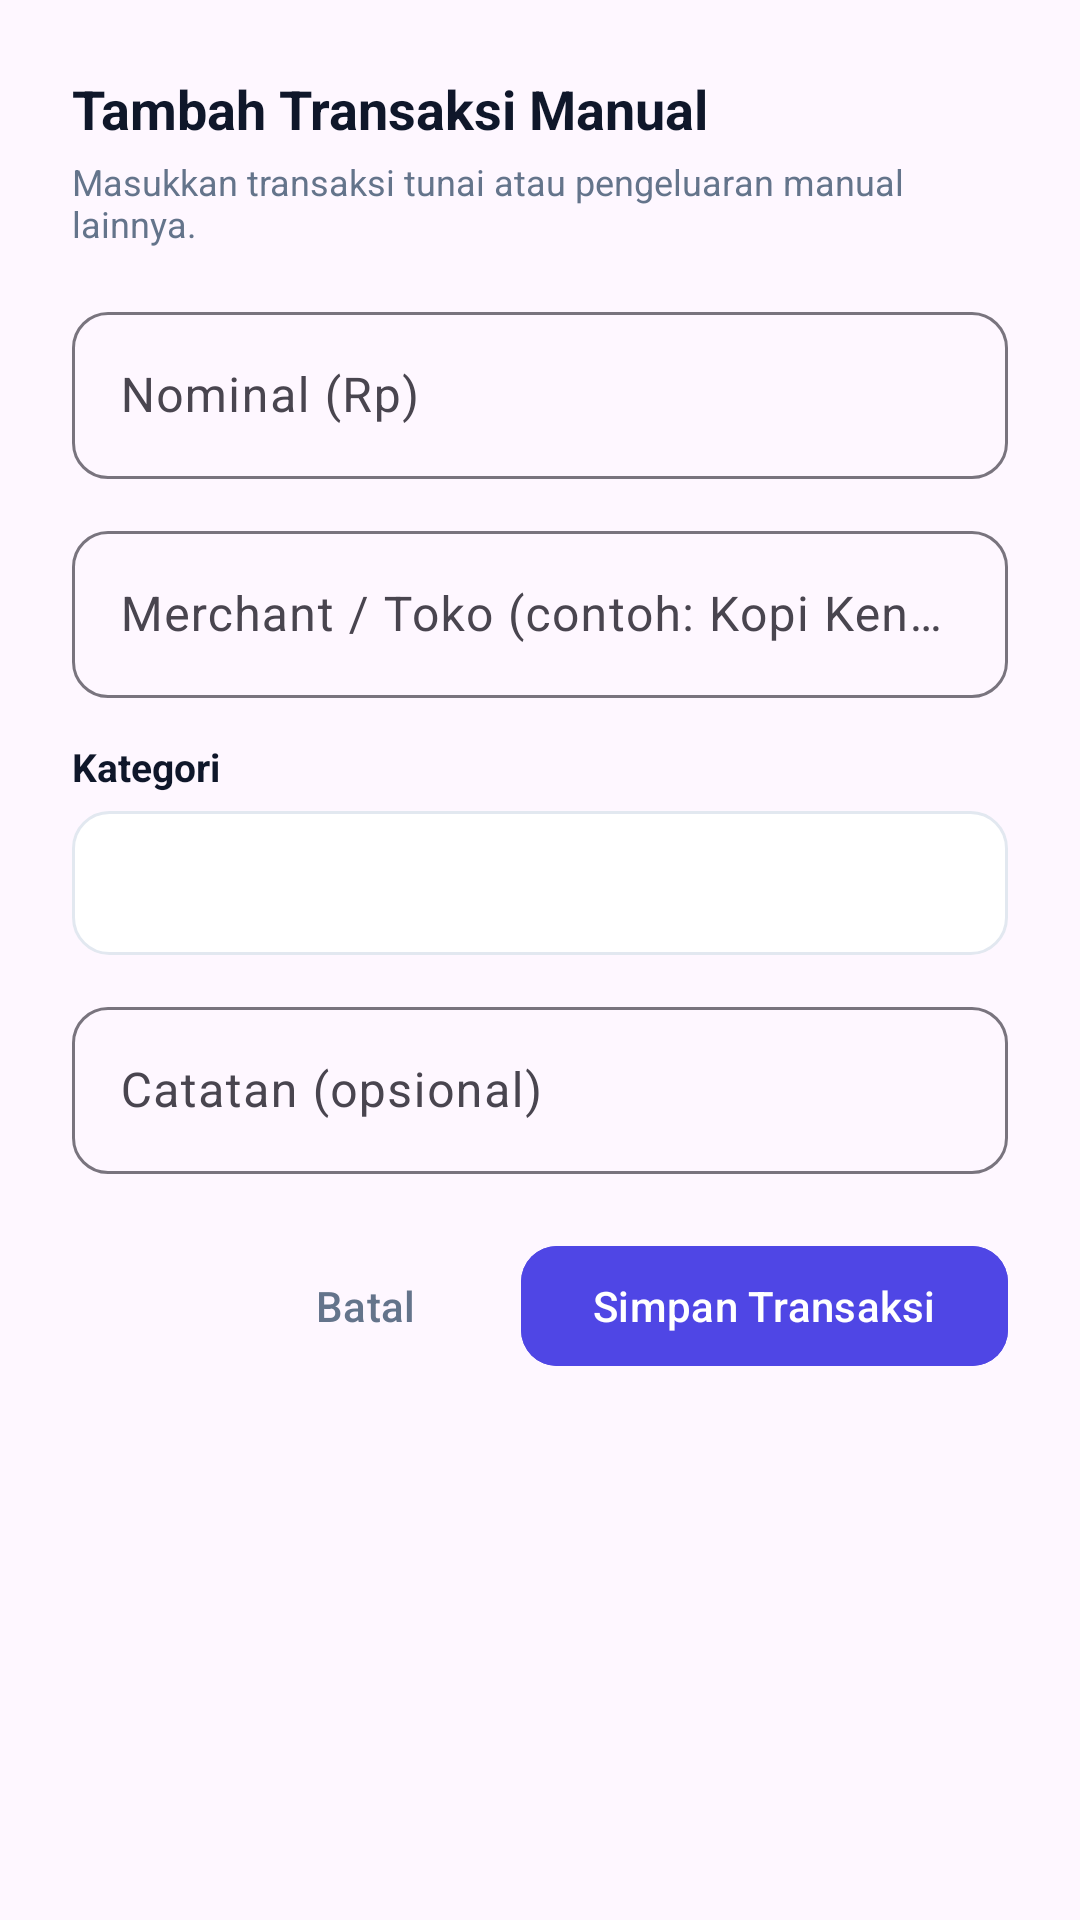

This screen was rendered from an Android layout file. Write that file and the resources it references.
<!-- AndroidManifest.xml: application theme Theme.MyApplication -->
<!-- res/layout/layout_add_transaction.xml -->
<?xml version="1.0" encoding="utf-8"?>
<LinearLayout
    xmlns:android="http://schemas.android.com/apk/res/android"
    xmlns:app="http://schemas.android.com/apk/res-auto"
    android:layout_width="match_parent"
    android:layout_height="wrap_content"
    android:orientation="vertical"
    android:padding="24dp"
    android:background="@drawable/surface_card_dialog">

    <TextView
        android:id="@+id/tv_dialog_title"
        android:layout_width="wrap_content"
        android:layout_height="wrap_content"
        android:text="@string/dialog_title_add"
        android:textColor="@color/text_primary"
        android:textSize="18sp"
        android:textStyle="bold" />

    <TextView
        android:layout_width="wrap_content"
        android:layout_height="wrap_content"
        android:layout_marginTop="4dp"
        android:text="Masukkan transaksi tunai atau pengeluaran manual lainnya."
        android:textColor="@color/text_secondary"
        android:textSize="12sp" />

    
    <com.google.android.material.textfield.TextInputLayout
        android:id="@+id/til_amount"
        style="@style/Widget.Material3.TextInputLayout.OutlinedBox"
        android:layout_width="match_parent"
        android:layout_height="wrap_content"
        android:layout_marginTop="16dp"
        android:hint="@string/hint_amount"
        app:prefixText="Rp "
        app:boxCornerRadiusTopStart="12dp"
        app:boxCornerRadiusTopEnd="12dp"
        app:boxCornerRadiusBottomStart="12dp"
        app:boxCornerRadiusBottomEnd="12dp">

        <com.google.android.material.textfield.TextInputEditText
            android:id="@+id/et_amount"
            android:layout_width="match_parent"
            android:layout_height="wrap_content"
            android:inputType="numberDecimal"
            android:maxLines="1" />
    </com.google.android.material.textfield.TextInputLayout>

    
    <com.google.android.material.textfield.TextInputLayout
        android:id="@+id/til_merchant"
        style="@style/Widget.Material3.TextInputLayout.OutlinedBox"
        android:layout_width="match_parent"
        android:layout_height="wrap_content"
        android:layout_marginTop="12dp"
        android:hint="@string/hint_merchant"
        app:boxCornerRadiusTopStart="12dp"
        app:boxCornerRadiusTopEnd="12dp"
        app:boxCornerRadiusBottomStart="12dp"
        app:boxCornerRadiusBottomEnd="12dp">

        <com.google.android.material.textfield.TextInputEditText
            android:id="@+id/et_merchant"
            android:layout_width="match_parent"
            android:layout_height="wrap_content"
            android:inputType="textCapWords"
            android:maxLines="1" />
    </com.google.android.material.textfield.TextInputLayout>

    
    <TextView
        android:layout_width="wrap_content"
        android:layout_height="wrap_content"
        android:layout_marginTop="14dp"
        android:text="@string/category_label"
        android:textColor="@color/text_primary"
        android:textSize="13sp"
        android:textStyle="bold" />

    <Spinner
        android:id="@+id/spinner_category"
        android:layout_width="match_parent"
        android:layout_height="48dp"
        android:layout_marginTop="6dp"
        android:background="@drawable/bg_spinner"
        android:paddingHorizontal="12dp" />

    
    <com.google.android.material.textfield.TextInputLayout
        android:id="@+id/til_note"
        style="@style/Widget.Material3.TextInputLayout.OutlinedBox"
        android:layout_width="match_parent"
        android:layout_height="wrap_content"
        android:layout_marginTop="12dp"
        android:hint="Catatan (opsional)"
        app:boxCornerRadiusTopStart="12dp"
        app:boxCornerRadiusTopEnd="12dp"
        app:boxCornerRadiusBottomStart="12dp"
        app:boxCornerRadiusBottomEnd="12dp">

        <com.google.android.material.textfield.TextInputEditText
            android:id="@+id/et_note"
            android:layout_width="match_parent"
            android:layout_height="wrap_content"
            android:inputType="text"
            android:maxLines="2" />
    </com.google.android.material.textfield.TextInputLayout>

    
    <LinearLayout
        android:layout_width="match_parent"
        android:layout_height="wrap_content"
        android:layout_marginTop="20dp"
        android:gravity="end"
        android:orientation="horizontal">

        <com.google.android.material.button.MaterialButton
            android:id="@+id/btn_cancel"
            style="@style/Widget.Material3.Button.TextButton"
            android:layout_width="wrap_content"
            android:layout_height="48dp"
            android:text="@string/btn_cancel"
            android:textColor="@color/text_secondary" />

        <com.google.android.material.button.MaterialButton
            android:id="@+id/btn_save"
            android:layout_width="wrap_content"
            android:layout_height="48dp"
            android:layout_marginStart="8dp"
            android:text="@string/btn_save"
            android:textAllCaps="false"
            app:cornerRadius="12dp"
            android:backgroundTint="@color/primary"
            android:textColor="@color/white" />
    </LinearLayout>

</LinearLayout>
<!-- resources referenced by this layout -->
<resources>
  <color name="primary">#4F46E5</color>
  <color name="text_primary">#0F172A</color>
  <color name="text_secondary">#64748B</color>
  <color name="white">#FFFFFF</color>
  <!-- drawable bg_spinner (drawable) -->
  <?xml version="1.0" encoding="utf-8"?>
  <shape xmlns:android="http://schemas.android.com/apk/res/android">
      <solid android:color="@color/surface_card" />
      <stroke
          android:width="1dp"
          android:color="@color/divider" />
      <corners android:radius="12dp" />
  </shape>
  <string name="btn_cancel">Batal</string>
  <string name="btn_save">Simpan Transaksi</string>
  <string name="category_label">Kategori</string>
  <string name="dialog_title_add">Tambah Transaksi Manual</string>
  <string name="hint_amount">Nominal (Rp)</string>
  <string name="hint_merchant">Merchant / Toko (contoh: Kopi Kenangan)</string>
  <style name="Theme.MyApplication" parent="Theme.Material3.DayNight.NoActionBar">
          <item name="colorPrimary">@color/primary</item>
          <item name="colorPrimaryVariant">@color/primary_variant</item>
          <item name="colorOnPrimary">@color/on_primary</item>
          <item name="colorSecondary">@color/secondary</item>
          <item name="colorSecondaryVariant">@color/secondary_variant</item>
          <item name="colorOnSecondary">@color/on_secondary</item>
          <item name="android:statusBarColor">@color/primary_variant</item>
          <item name="android:windowLightStatusBar">false</item>
      </style>
  <color name="surface_card">#FFFFFF</color>
  <color name="divider">#E2E8F0</color>
  <color name="primary_variant">#4338CA</color>
  <color name="on_primary">#FFFFFF</color>
  <color name="secondary">#06B6D4</color>
  <color name="secondary_variant">#0891B2</color>
  <color name="on_secondary">#FFFFFF</color>
</resources>
